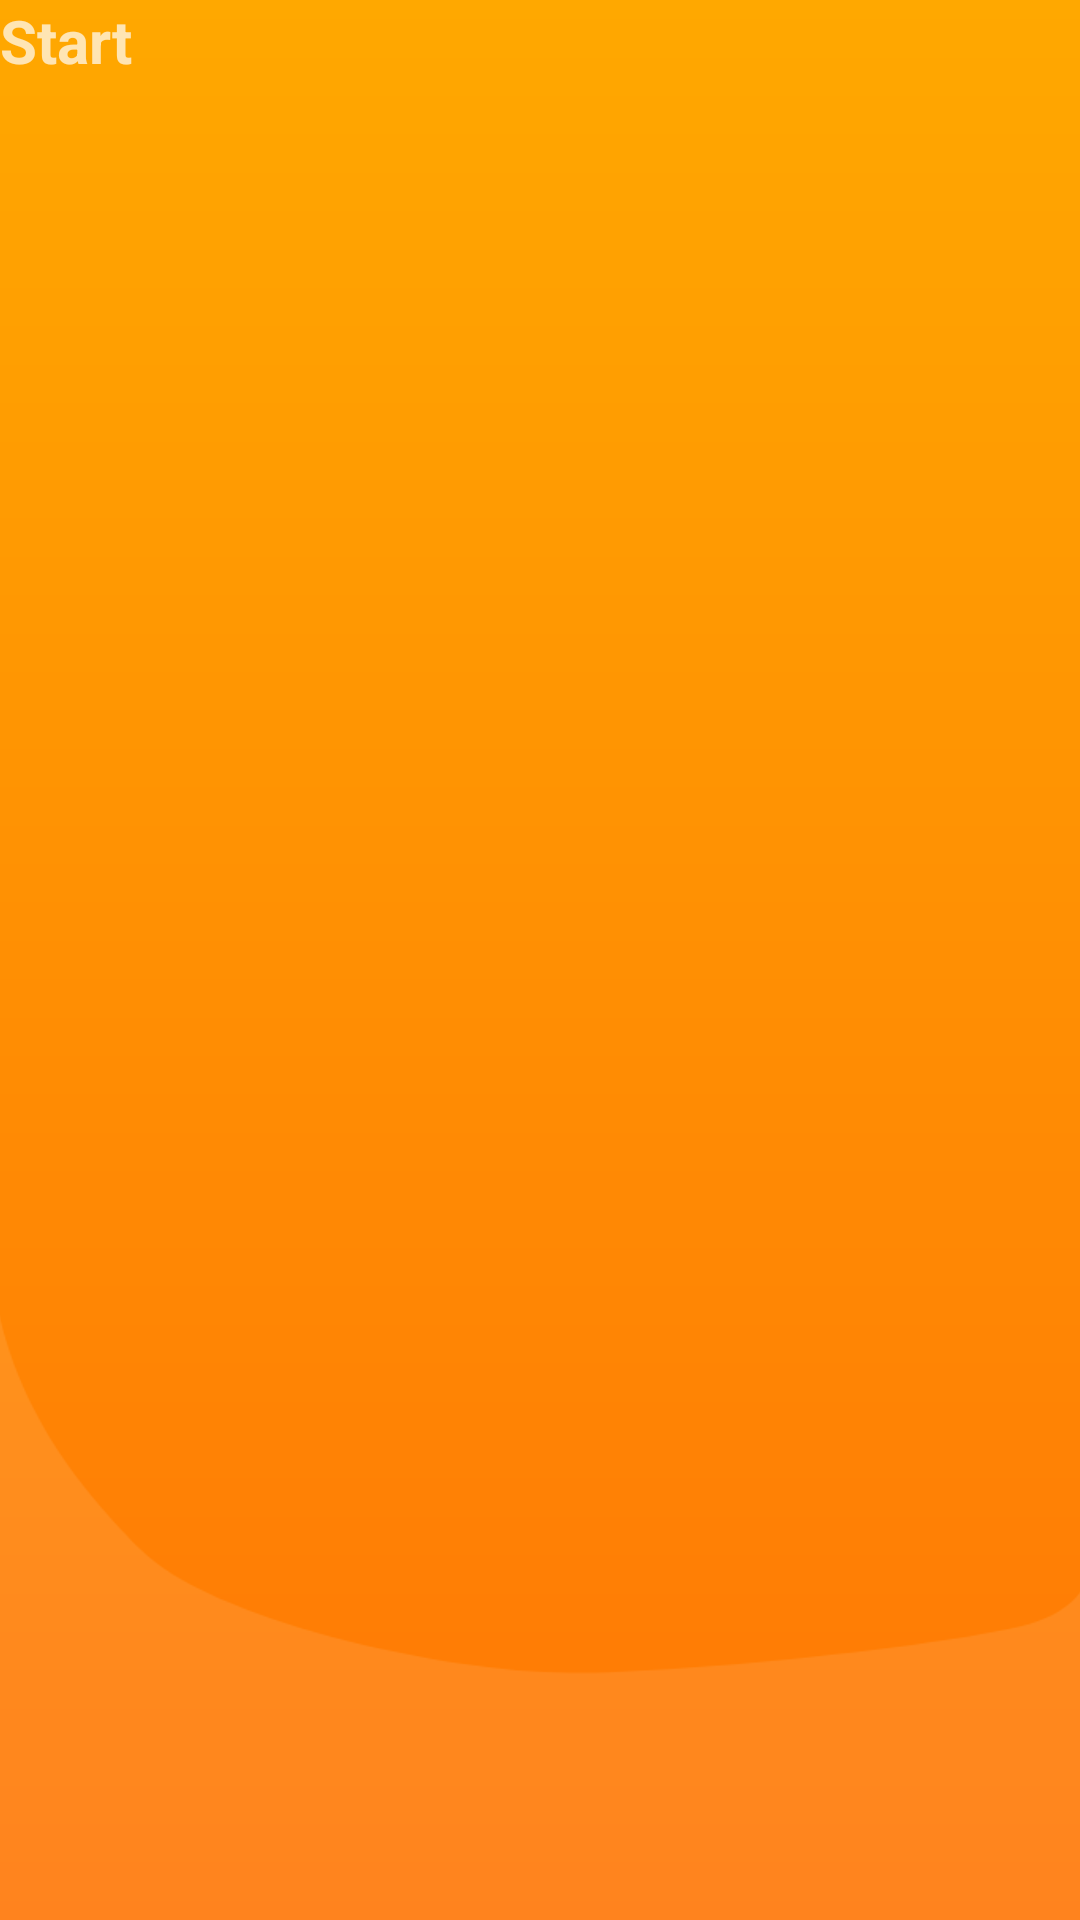

Write the Android layout XML for this screen, with the resource values it uses.
<!-- AndroidManifest.xml: application theme LightTheme23 -->
<!-- res/layout/activity_main.xml -->
<?xml version="1.0" encoding="utf-8"?>
<androidx.constraintlayout.motion.widget.MotionLayout xmlns:android="http://schemas.android.com/apk/res/android"
    xmlns:app="http://schemas.android.com/apk/res-auto"
    xmlns:tools="http://schemas.android.com/tools"
    android:id="@+id/motion_layout_root"
    android:layout_width="match_parent"
    android:layout_height="match_parent"
    android:background="@drawable/background_gradient"
    app:layoutDescription="@xml/activity_main_scene"
    tools:context=".MainActivity">

    <View
        android:id="@+id/view_transition1"
        android:layout_width="0dp"
        android:layout_height="0dp"
        app:layout_constraintLeft_toLeftOf="parent"
        app:layout_constraintTop_toTopOf="parent" />

    <View
        android:id="@+id/view_transition3"
        android:layout_width="0dp"
        android:layout_height="0dp"
        app:layout_constraintRight_toRightOf="parent"
        app:layout_constraintTop_toTopOf="parent" />

    <TextView
        android:id="@+id/btn_start"
        android:layout_width="wrap_content"
        android:layout_height="wrap_content"
        android:text="Start"
        android:textSize="20dp"
        android:textStyle="bold"
        app:layout_constraintLeft_toLeftOf="parent"
        app:layout_constraintTop_toTopOf="parent" />

    <ImageView
        android:id="@+id/iv_logo"
        android:layout_width="@dimen/logo_default_size"
        android:layout_height="@dimen/logo_default_size"
        android:alpha="0.1"
        android:scaleX="3"
        android:scaleY="3"
        android:src="@drawable/ic_ubank_sign"
        app:layout_constraintBottom_toBottomOf="parent"
        app:layout_constraintLeft_toLeftOf="parent"
        app:layout_constraintRight_toRightOf="parent"
        app:layout_constraintTop_toTopOf="parent"
        app:layout_constraintVertical_bias="0.8" />

    <TextView
        android:id="@+id/tv_emin"
        android:layout_width="wrap_content"
        android:layout_height="wrap_content"
        android:alpha="0"
        android:text="@string/emin"
        android:textColor="@color/colorWhite"
        android:textSize="20dp"
        app:layout_constraintBottom_toBottomOf="@id/iv_logo"
        app:layout_constraintLeft_toLeftOf="@id/iv_logo"
        app:layout_constraintTop_toTopOf="@id/iv_logo"
        tools:alpha="1" />

    <View
        android:id="@+id/divider_emin"
        android:layout_width="40dp"
        android:layout_height="1dp"
        android:layout_marginTop="8dp"
        android:alpha="0"
        android:background="@color/colorWhite"
        app:layout_constraintHorizontal_bias="0"
        app:layout_constraintLeft_toLeftOf="@id/iv_logo"
        app:layout_constraintRight_toRightOf="parent"
        app:layout_constraintTop_toBottomOf="@id/iv_logo"
        tools:alpha="1" />

</androidx.constraintlayout.motion.widget.MotionLayout>
<!-- resources referenced by this layout -->
<resources>
  <color name="colorWhite">#FFFFFF</color>
  <!-- drawable background_gradient (drawable) -->
  <?xml version="1.0" encoding="utf-8"?>
  <shape xmlns:android="http://schemas.android.com/apk/res/android"
      android:shape="rectangle">
      <gradient
          android:angle="90"
          android:endColor="@color/color_splash_end"
          android:startColor="@color/color_splash_start" />
  </shape>
  <!-- drawable ic_ubank_sign (drawable) -->
  <vector android:height="48dp" android:viewportHeight="16"
      android:viewportWidth="16" android:width="48dp" xmlns:android="http://schemas.android.com/apk/res/android">
      <path android:fillColor="@color/colorWhite" android:fillType="evenOdd" android:pathData="M16,9.429v3.829c0,1.124 -0.744,1.334 -1.664,1.693 -1.467,0.573 -3.528,0.923 -6.185,1.049 1.965,-0.835 3.49,-1.707 4.575,-2.616S14.903,11.157 16,9.43zM14.295,0c0.309,0 1.114,0 1.396,0.228 0.188,0.152 0.291,0.448 0.309,0.887v6.058c-0.143,0.372 -0.371,0.883 -0.685,1.533 -0.47,0.976 -1.302,2.015 -2.134,2.928 -0.832,0.912 -1.745,1.571 -2.671,2.18 -0.926,0.608 -1.973,1.064 -3.114,1.444 -0.76,0.254 -1.611,0.406 -2.55,0.456a6.223,6.223 0,0 1,-0.793 -0.228,9.329 9.329,0 0,1 -1.879,-0.95C1.49,14.079 0.885,13.28 0.39,11.912 -0.108,10.544 0.013,9.175 0.013,9.036c0,-0.14 0.295,-0.824 0.765,-1.863 0.47,-1.04 1.436,-2.155 2.08,-2.966 0.43,-0.54 1.236,-1.229 2.417,-2.065v7.122c0,0.81 0.416,1.305 0.752,1.647 0.335,0.342 1.49,0.609 2.12,0.609 0.631,0 1.893,-0.14 2.269,-0.241 0.25,-0.068 0.362,-0.245 0.336,-0.532L10.752,2.142c0,-1.077 0.483,-1.217 0.926,-1.508C12.12,0.342 13.987,0 14.295,0zM4.775,0.208c0.289,0.21 0.402,0.487 0.341,0.832 -0.042,0.234 -1.34,0.766 -2.879,2.432C1.531,4.236 0.785,5.269 0,6.572L0,1.757C0.14,1.002 0.86,0.485 2.159,0.208c1.3,-0.277 2.172,-0.277 2.617,0z"/>
  </vector>
  <string name="emin">Emin</string>
  <style name="LightTheme23" parent="LightTheme">
          
          <item name="android:windowLightStatusBar">true</item>
      </style>
  <color name="color_splash_end">#ffa800</color>
  <color name="color_splash_start">#ff7606</color>
  <style name="LightTheme" parent="AppTheme">
          
          <item name="android:statusBarColor">@android:color/holo_orange_dark</item>
          <item name="colorPrimaryDark">@android:color/holo_orange_dark</item>
      </style>
  <style name="AppTheme" parent="Theme.MaterialComponents.NoActionBar">
          
          <item name="colorPrimary">@color/colorPrimary</item>
          <item name="colorPrimaryDark">@color/colorPrimaryDark</item>
          <item name="colorAccent">@color/colorAccent</item>
      </style>
  <color name="colorPrimary">#6200EE</color>
  <color name="colorPrimaryDark">#3700B3</color>
  <color name="colorAccent">#03DAC5</color>
</resources>
